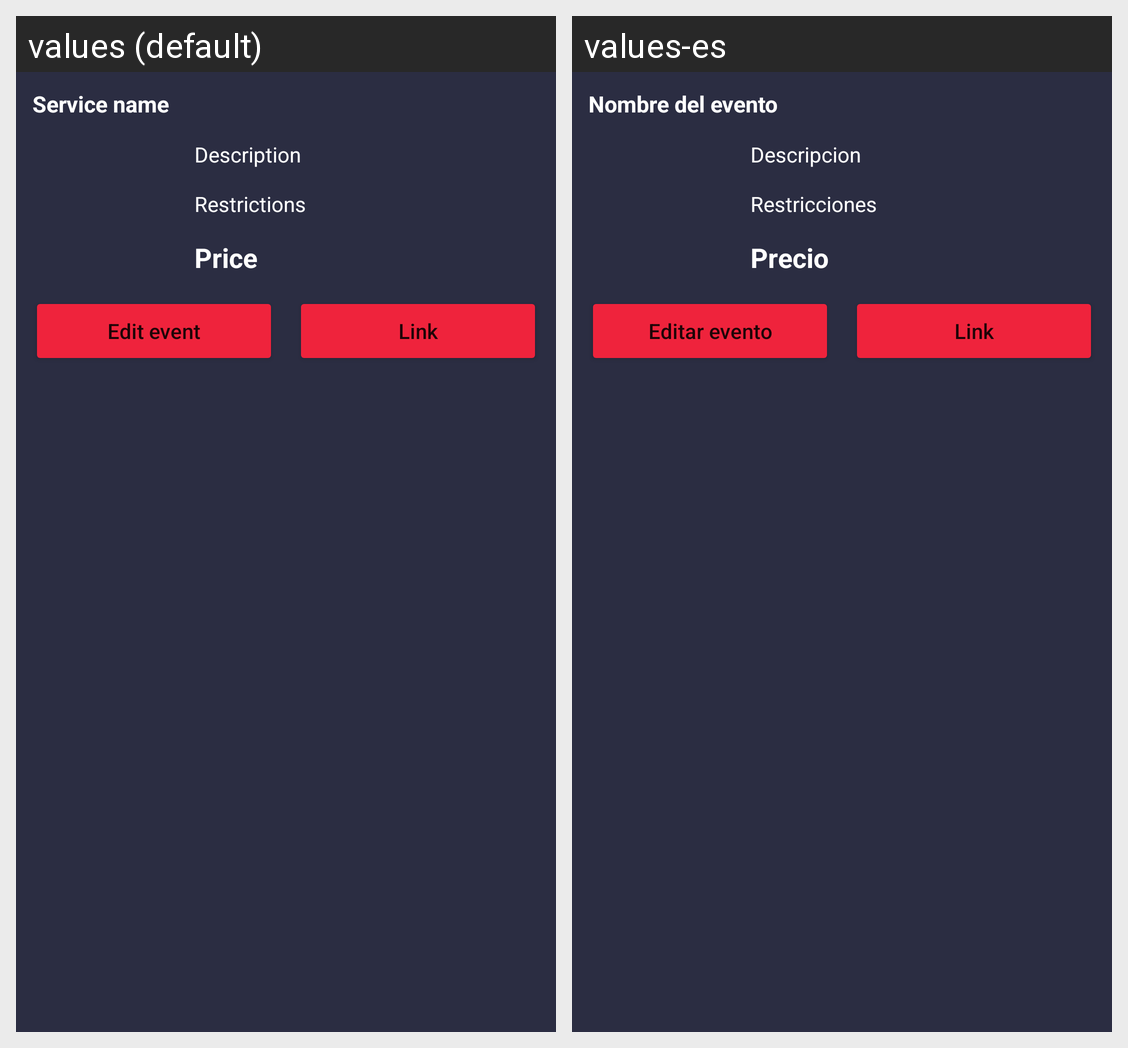

The Android screen above is rendered under two locales of the same app. Produce the string resources it draws, with the default and per-locale values.
Android screen res/layout/bottom_sheet_layout.xml rendered under 2 locales, left to right: values (default), values-es. Device: Nexus 5 (rendered at 1080×1920; each locale shown at half size, 540×960, under a caption strip naming it); theme Theme.MedOne.
Strings drawn on this screen, with the default value and each locale's value (text and hints the layout hard-codes, and strings that could not be matched under every locale, appear in the picture but are not listed):

idTVCourseName
  values: Service name
  values-es: Nombre del evento

idTVCourseDesc
  values: Description
  values-es: Descripcion

idTVSuitedFor
  values: Restrictions
  values-es: Restricciones

idTVCoursePrice
  values: Price
  values-es: Precio

idBtnEditCourse
  values: Edit event
  values-es: Editar evento
